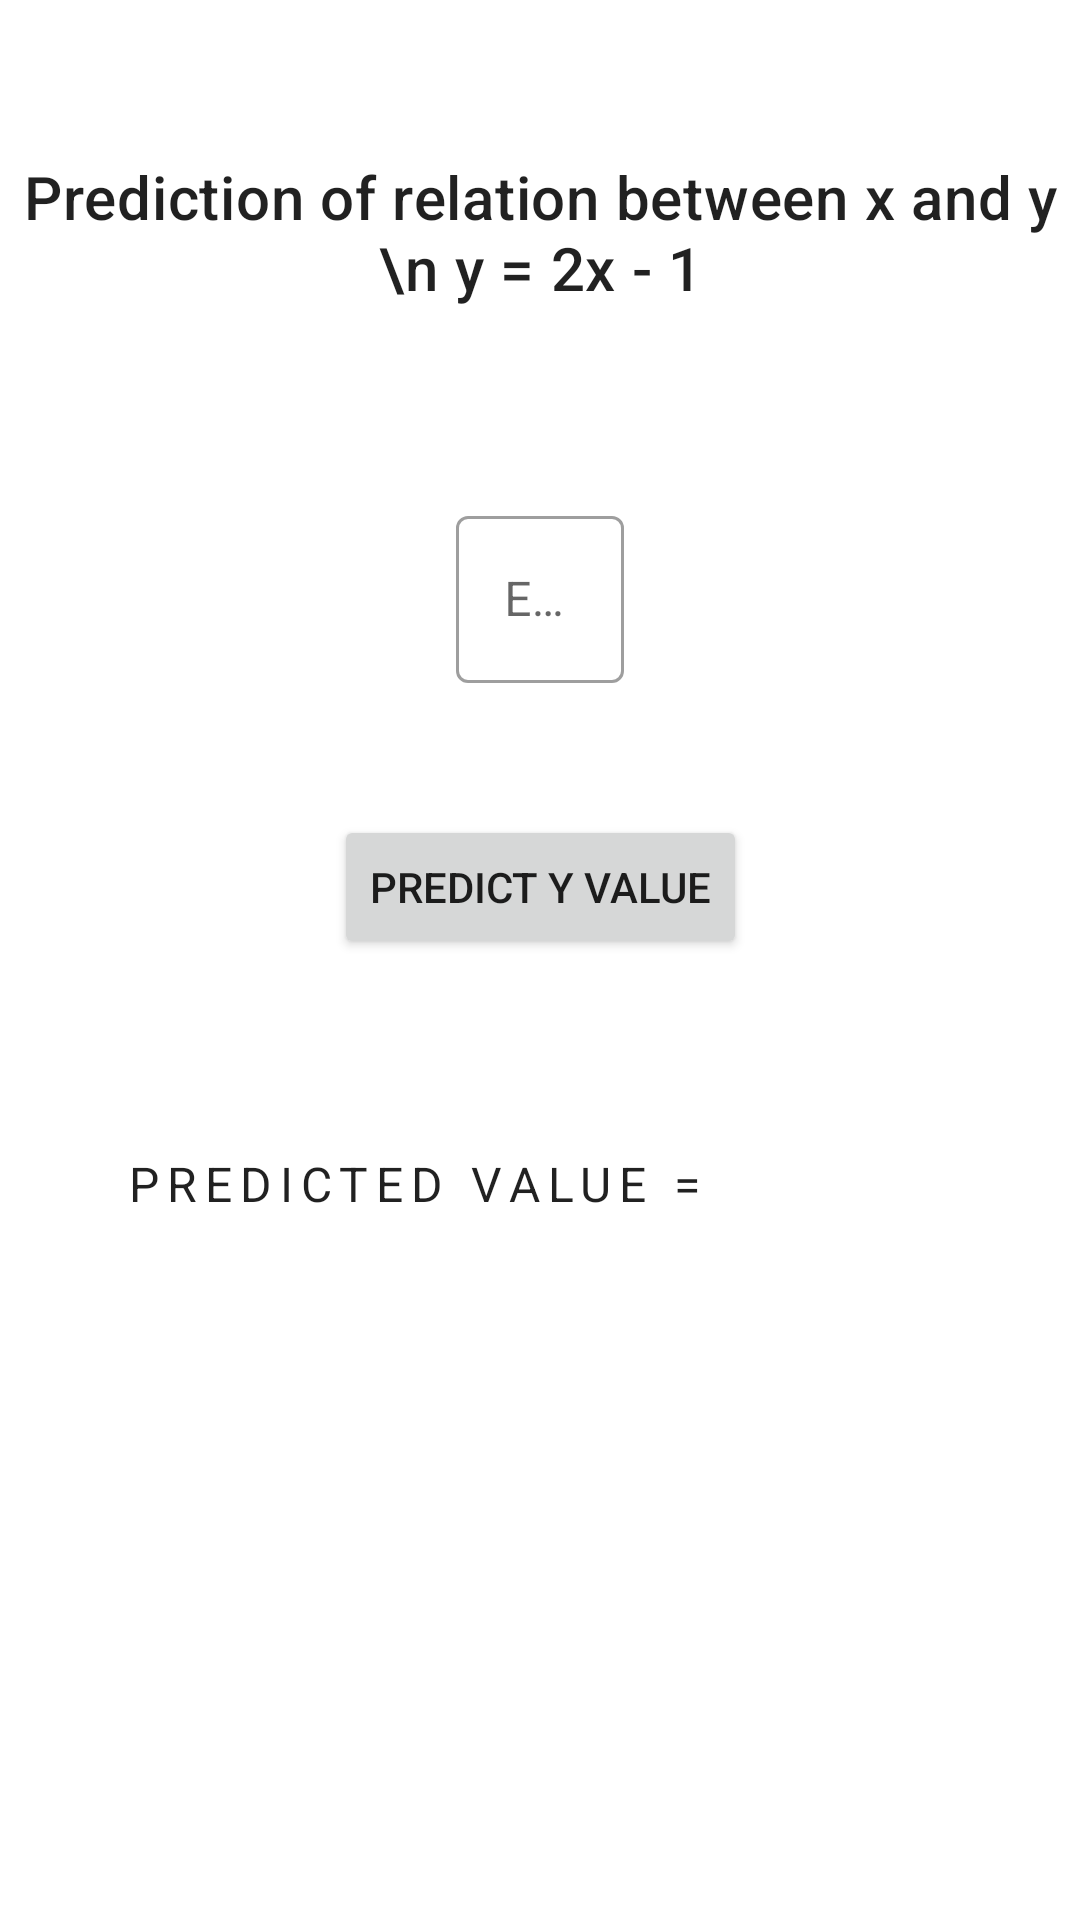

Here is an Android app screen rendered from its layout file. Give the layout XML and the strings, colors and styles it references.
<!-- AndroidManifest.xml: application theme Theme.TensorFlowXYApp -->
<!-- res/layout/activity_main.xml -->
<?xml version="1.0" encoding="utf-8"?>
<androidx.constraintlayout.widget.ConstraintLayout xmlns:android="http://schemas.android.com/apk/res/android"
    xmlns:app="http://schemas.android.com/apk/res-auto"
    xmlns:tools="http://schemas.android.com/tools"
    android:layout_width="match_parent"
    android:layout_height="match_parent"
    tools:context=".MainActivity">

    <TextView
        android:id="@+id/tv_heading"
        android:layout_width="wrap_content"
        android:layout_height="wrap_content"
        android:layout_marginStart="16dp"
        android:layout_marginTop="52dp"
        android:layout_marginEnd="16dp"
        android:gravity="center"
        style="@style/TextAppearance.MaterialComponents.Headline6"
        android:text="Prediction of relation between x and y \n y = 2x - 1"
        app:layout_constraintEnd_toEndOf="parent"
        app:layout_constraintStart_toStartOf="parent"
        app:layout_constraintTop_toTopOf="parent" />

    <com.google.android.material.textfield.TextInputLayout
        android:id="@+id/textInputLayout"
        style="@style/Widget.MaterialComponents.TextInputLayout.OutlinedBox"
        android:layout_width="wrap_content"
        android:layout_height="wrap_content"
        android:layout_marginStart="16dp"
        android:layout_marginTop="64dp"
        android:layout_marginEnd="16dp"
        android:hint="Enter 'x' value"
        app:layout_constraintEnd_toEndOf="parent"
        app:layout_constraintStart_toStartOf="parent"
        app:layout_constraintTop_toBottomOf="@+id/tv_heading">

        <com.google.android.material.textfield.TextInputEditText
            android:id="@+id/et_x_value"
            android:layout_width="wrap_content"
            android:layout_height="wrap_content"
            android:ems="10"
            android:inputType="numberDecimal" />
    </com.google.android.material.textfield.TextInputLayout>

    <Button
        android:id="@+id/btn_predict"
        android:layout_width="wrap_content"
        android:layout_height="wrap_content"
        android:layout_marginStart="16dp"
        android:layout_marginTop="44dp"
        android:layout_marginEnd="16dp"
        android:text="Predict y value"
        app:layout_constraintEnd_toEndOf="parent"
        app:layout_constraintStart_toStartOf="parent"
        app:layout_constraintTop_toBottomOf="@+id/textInputLayout" />

    <TextView
        android:id="@+id/tv_predicted_value"
        style="@style/TextAppearance.MaterialComponents.Overline"
        android:layout_width="wrap_content"
        android:layout_height="wrap_content"
        android:layout_marginStart="16dp"
        android:layout_marginTop="64dp"
        android:layout_marginEnd="16dp"
        android:text="Predicted Value = "
        android:textSize="16sp"
        app:layout_constraintEnd_toEndOf="parent"
        app:layout_constraintHorizontal_bias="0.2"
        app:layout_constraintStart_toStartOf="parent"
        app:layout_constraintTop_toBottomOf="@+id/btn_predict" />


</androidx.constraintlayout.widget.ConstraintLayout>
<!-- resources referenced by this layout -->
<resources>
  <style name="Theme.TensorFlowXYApp" parent="Theme.MaterialComponents.DayNight.DarkActionBar">
          
          <item name="colorPrimary">@color/purple_500</item>
          <item name="colorPrimaryVariant">@color/purple_700</item>
          <item name="colorOnPrimary">@color/white</item>
          
          <item name="colorSecondary">@color/teal_200</item>
          <item name="colorSecondaryVariant">@color/teal_700</item>
          <item name="colorOnSecondary">@color/black</item>
          
          <item name="android:statusBarColor" tools:targetApi="l">?attr/colorPrimaryVariant</item>
          
      </style>
  <!-- not gathered from this repository: default colours our renderer supplied (Android Studio template values) -->
  <color name="purple_500">#FF6200EE</color>
  <color name="purple_700">#FF3700B3</color>
  <color name="teal_200">#FF03DAC5</color>
  <color name="teal_700">#FF018786</color>
  <color name="black">#FF000000</color>
  <color name="white">#FFFFFFFF</color>
</resources>
